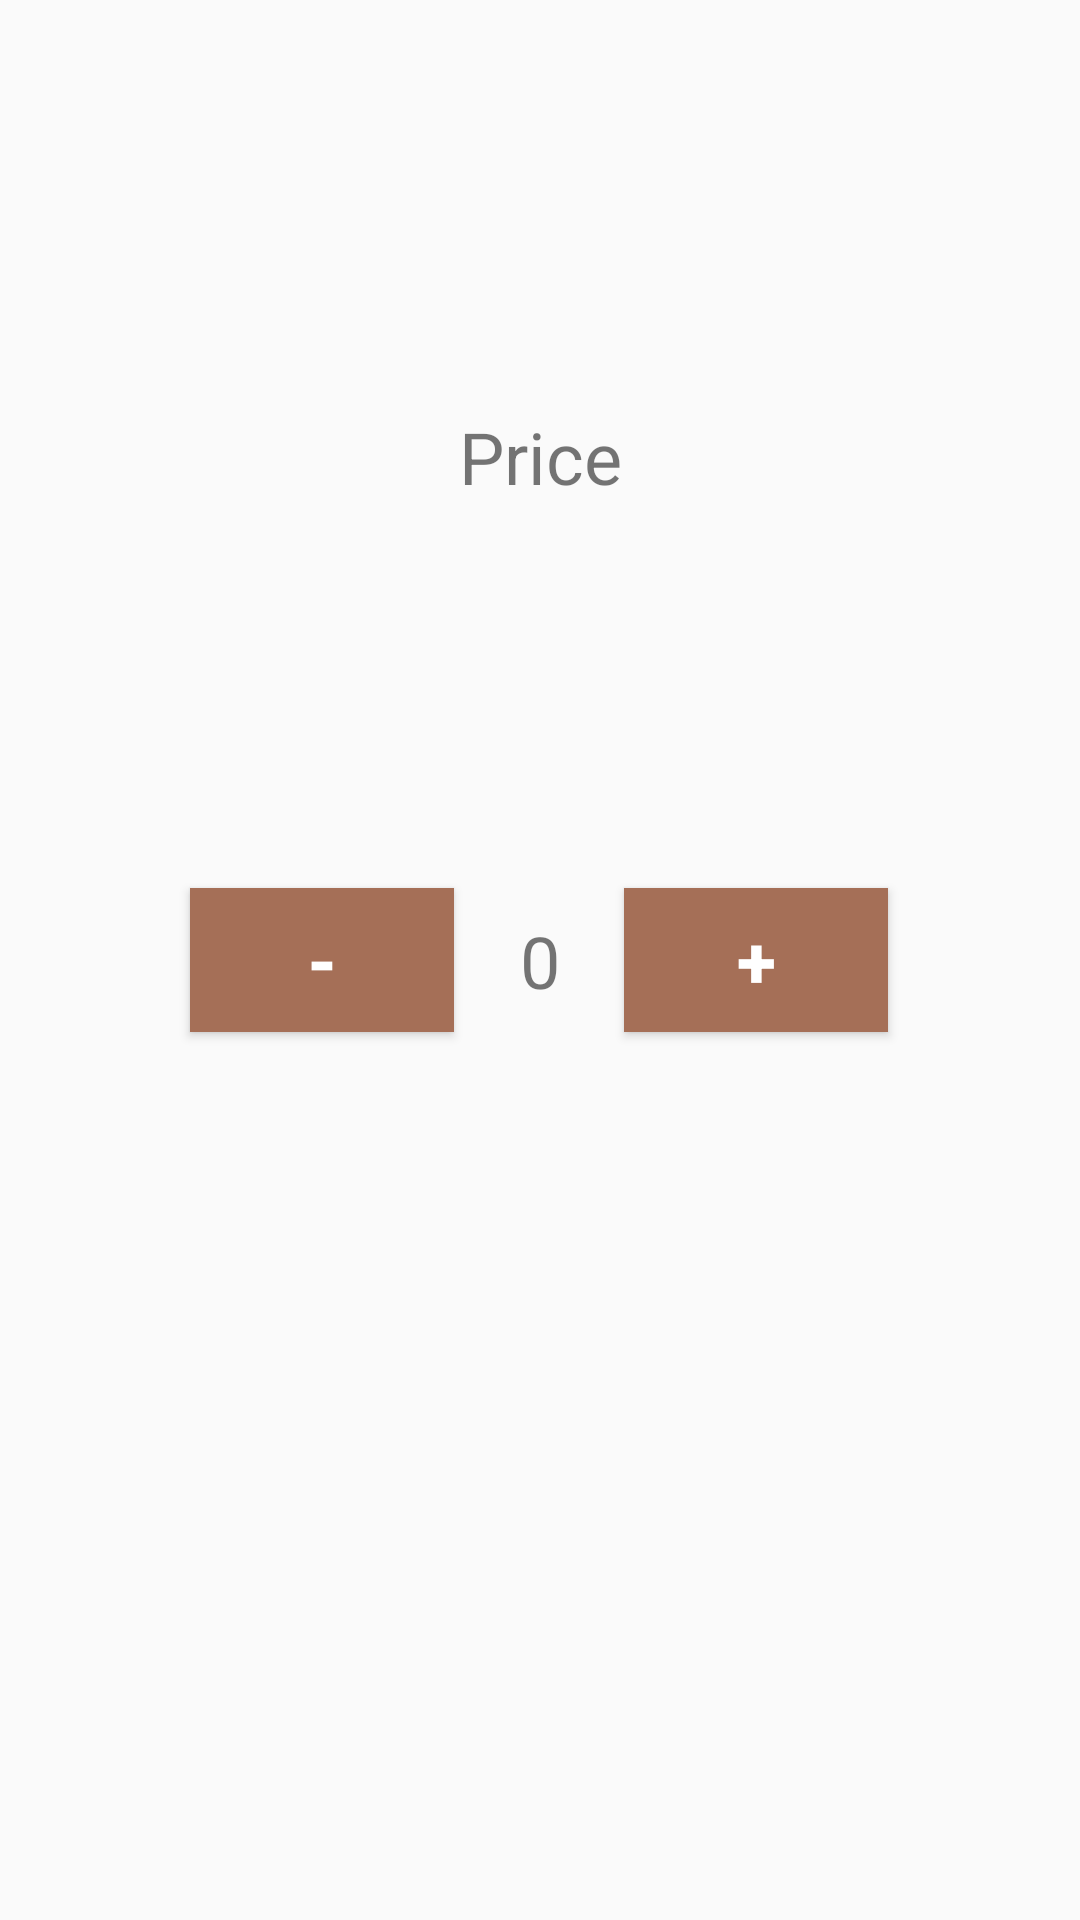

Reconstruct the res/layout file that produces this screen, plus the resources it refers to.
<!-- AndroidManifest.xml: application theme AppTheme -->
<!-- res/layout/fragment_quantity_dialog.xml -->
<?xml version="1.0" encoding="utf-8"?>

<androidx.constraintlayout.widget.ConstraintLayout xmlns:android="http://schemas.android.com/apk/res/android"
    xmlns:app="http://schemas.android.com/apk/res-auto"
    xmlns:tools="http://schemas.android.com/tools"
    android:layout_width="match_parent"
    android:layout_height="wrap_content">

    <TextView
        android:id="@+id/tvPriceQuantity"
        android:layout_width="wrap_content"
        android:layout_height="wrap_content"
        android:layout_marginStart="8dp"
        android:layout_marginTop="8dp"
        android:layout_marginEnd="8dp"
        android:layout_marginBottom="8dp"
        android:text="Price"
        android:textSize="24sp"
        app:layout_constraintBottom_toTopOf="@+id/tvQuantity"
        app:layout_constraintEnd_toEndOf="parent"
        app:layout_constraintStart_toStartOf="parent"
        app:layout_constraintTop_toTopOf="parent" />


    <Button
        android:id="@+id/btnMinus"
        android:layout_width="wrap_content"
        android:layout_height="wrap_content"
        android:layout_marginStart="8dp"
        android:layout_marginTop="8dp"
        android:layout_marginEnd="8dp"
        android:layout_marginBottom="8dp"
        android:text="-"
        android:textColor="@android:color/white"
        android:textStyle="bold"
        android:textSize="24sp"
        android:background="@color/colorPrimaryDark"
        app:layout_constraintBottom_toBottomOf="parent"
        app:layout_constraintEnd_toStartOf="@+id/tvQuantity"
        app:layout_constraintHorizontal_bias="0.8"
        app:layout_constraintStart_toStartOf="parent"
        app:layout_constraintTop_toTopOf="parent" />

    <Button
        android:id="@+id/btnPlus"
        android:layout_width="wrap_content"
        android:layout_height="wrap_content"
        android:layout_marginStart="8dp"
        android:layout_marginTop="8dp"
        android:layout_marginEnd="8dp"
        android:layout_marginBottom="8dp"
        android:text="+"
        android:textColor="@android:color/white"
        android:textStyle="bold"
        android:textSize="24sp"
        android:background="@color/colorPrimaryDark"
        app:layout_constraintBottom_toBottomOf="parent"
        app:layout_constraintEnd_toEndOf="parent"
        app:layout_constraintHorizontal_bias="0.19"
        app:layout_constraintStart_toEndOf="@+id/tvQuantity"
        app:layout_constraintTop_toTopOf="parent" />

    <TextView
        android:id="@+id/tvQuantity"
        android:layout_width="wrap_content"
        android:layout_height="wrap_content"
        android:layout_marginStart="8dp"
        android:layout_marginTop="8dp"
        android:layout_marginEnd="8dp"
        android:layout_marginBottom="8dp"
        android:text="0"
        android:textSize="24sp"
        app:layout_constraintBottom_toBottomOf="parent"
        app:layout_constraintEnd_toEndOf="parent"
        app:layout_constraintStart_toStartOf="parent"
        app:layout_constraintTop_toTopOf="parent" />
</androidx.constraintlayout.widget.ConstraintLayout>
<!-- resources referenced by this layout -->
<resources>
  <color name="colorPrimaryDark">#a56f57</color>
  <style name="AppTheme" parent="Theme.AppCompat.Light.DarkActionBar">
          
          <item name="colorPrimary">@color/colorPrimary</item>
          <item name="colorPrimaryDark">@color/colorPrimaryDark</item>
          <item name="colorAccent">@color/colorAccentDark</item>
          <item name="android:windowAnimationStyle">@style/CustomActivityAnimation</item>
      </style>
  <color name="colorPrimary">#f7a27e</color>
  <color name="colorAccentDark">#ffa66b</color>
  <style name="CustomActivityAnimation" parent="@android:style/Animation.Activity">
          <item name="android:activityOpenEnterAnimation">@anim/slide_in_right</item>
          <item name="android:activityOpenExitAnimation">@anim/slide_out_left</item>
          <item name="android:activityCloseEnterAnimation">@anim/slide_in_left</item>
          <item name="android:activityCloseExitAnimation">@anim/slide_out_right</item>
      </style>
</resources>
